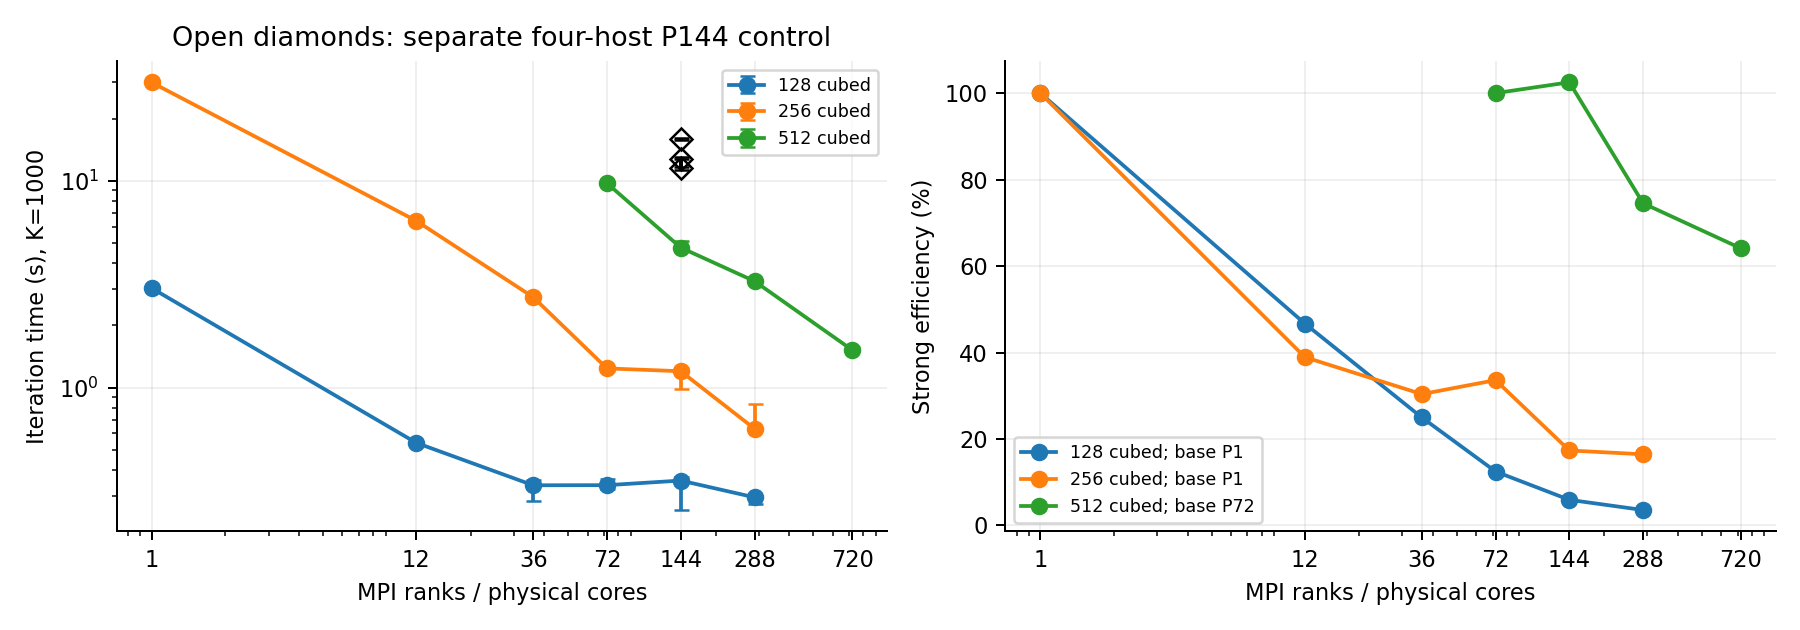

The data file committed next to this chart (first rows):
n, P, median, minimum, maximum, provenance, cohort, speedup, efficiency
128, 1, 3.028, 2.995, 3.031, 1546654.stdct-mgmt-02, updated, 1.0, 1.0
128, 12, 0.5404, 0.5267, 0.5441, Nov7/8 audited archive, historical, 5.604, 0.467
128, 36, 0.3367, 0.2824, 0.3571, Nov7/8 audited archive, historical, 8.995, 0.2499
128, 72, 0.3371, 0.3235, 0.3601, Nov7/8 audited archive, historical, 8.985, 0.1248
128, 144, 0.3548, 0.2555, 0.37, 1536849.stdct-mgmt-02, updated, 8.535, 0.05927
128, 288, 0.2943, 0.2726, 0.2946, Nov7/8 audited archive, historical, 10.29, 0.03573
256, 1, 29.97, 29.89, 30.03, 1546654.stdct-mgmt-02, updated, 1.0, 1.0
256, 12, 6.415, 6.405, 6.454, Nov7/8 audited archive, historical, 4.672, 0.3893
256, 36, 2.741, 2.73, 2.761, Nov7/8 audited archive, historical, 10.94, 0.3038
256, 72, 1.238, 1.197, 1.247, Nov7/8 audited archive, historical, 24.2, 0.3361
256, 144, 1.2, 0.984, 1.244, 1536849.stdct-mgmt-02, updated, 24.98, 0.1734
256, 288, 0.6322, 0.6251, 0.8298, Nov7/8 audited archive, historical, 47.4, 0.1646
512, 72, 9.755, 9.514, 9.936, Nov7/8 audited archive, historical, 1.0, 1.0
512, 144, 4.758, 4.755, 5.146, 1536849.stdct-mgmt-02, updated, 2.05, 1.025
512, 288, 3.273, 3.271, 3.274, Nov7/8 audited archive, historical, 2.98, 0.7451
512, 720, 1.522, 1.5, 1.566, Nov7/8 audited archive, historical, 6.411, 0.6411
